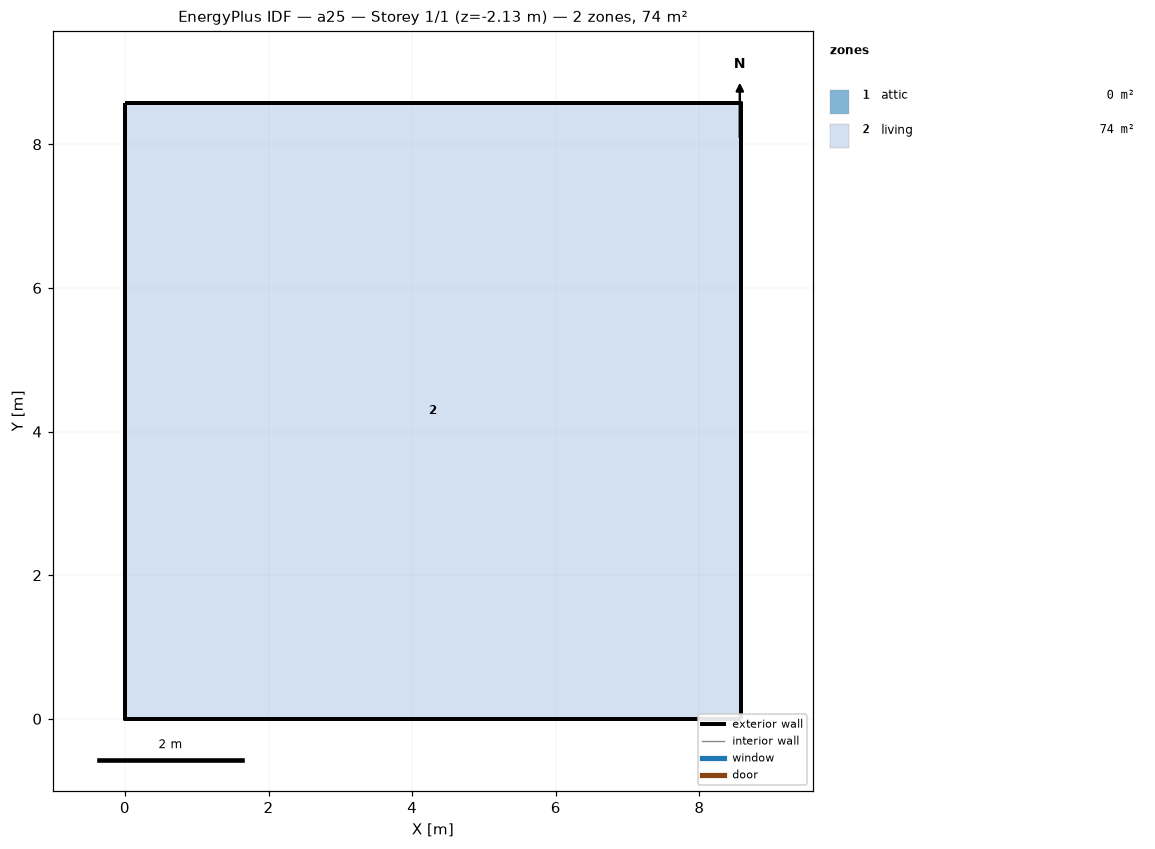
=== STOREY PLAN SPEC (per zone: floor XY polygon, exterior-wall plan segments, windows/doors) ===
zone 1: attic  (0.0 m²)
  exterior wall: (8.58, 0.00) – (8.58, 8.58) – (8.58, 4.29)  [12.9 m]
  exterior wall: (0.00, 8.58) – (0.00, 0.00) – (0.00, 4.29)  [12.9 m]
zone 2: living  (73.6 m²)
  floor: (0.00, 0.00) (0.00, 8.58) (8.58, 8.58) (8.58, 0.00)
  exterior wall: (0.00, 0.00) – (8.58, 0.00)  [8.6 m] x2 surfaces
  exterior wall: (8.58, 0.00) – (8.58, 8.58)  [8.6 m] x2 surfaces
  exterior wall: (8.58, 8.58) – (0.00, 8.58)  [8.6 m] x2 surfaces
  exterior wall: (0.00, 8.58) – (0.00, 0.00)  [8.6 m] x2 surfaces
  interior walls: 4

=== DERIVED (storey summary) ===
Building: a25
Storey: 1 of 1  (floor level z = -2.13 m)
Storey gross floor area: 73.6 m²
Zones on this storey: 2
  - attic: floor 0.0 m²; exterior wall 25.7 m (12.3 m²); WWR 0.0%
  - living: floor 73.6 m²; exterior wall 34.3 m (94.1 m²); WWR 0.0%
Zone adjacency: (none detected)